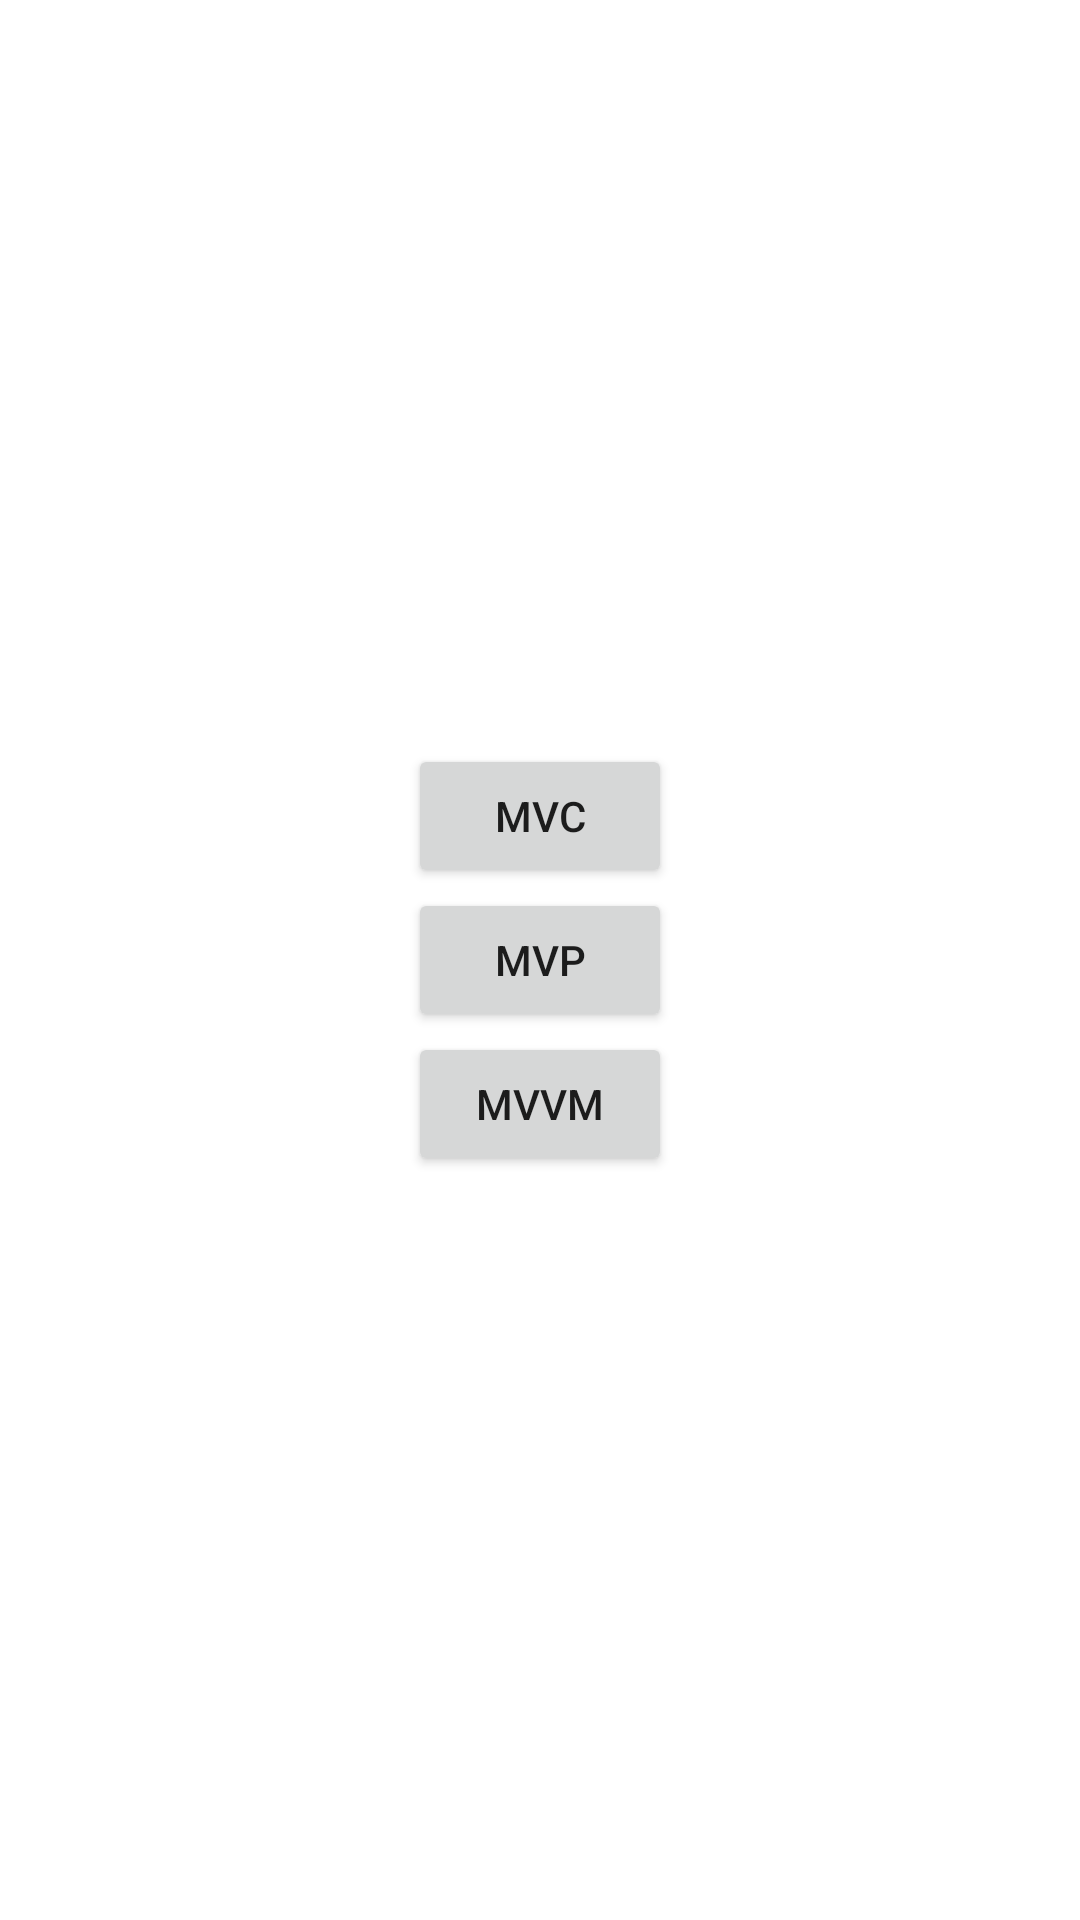

Here is an Android app screen rendered from its layout file. Give the layout XML and the strings, colors and styles it references.
<!-- AndroidManifest.xml: application theme Theme.Architecturesimple -->
<!-- res/layout/activity_main.xml -->
<?xml version="1.0" encoding="utf-8"?>
<androidx.constraintlayout.widget.ConstraintLayout xmlns:android="http://schemas.android.com/apk/res/android"
    xmlns:app="http://schemas.android.com/apk/res-auto"
    xmlns:tools="http://schemas.android.com/tools"
    android:layout_width="match_parent"
    android:layout_height="match_parent"
    tools:context=".MainActivity">

    <LinearLayout
        android:layout_width="wrap_content"
        android:layout_height="wrap_content"
        android:orientation="vertical"
        app:layout_constraintBottom_toBottomOf="parent"
        app:layout_constraintEnd_toEndOf="parent"
        app:layout_constraintStart_toStartOf="parent"
        app:layout_constraintTop_toTopOf="parent">

        <Button
            android:id="@+id/btn_mvc"
            android:layout_width="wrap_content"
            android:layout_height="wrap_content"
            android:text="MVC" />

        <Button
            android:id="@+id/btn_mvp"
            android:layout_width="wrap_content"
            android:layout_height="wrap_content"
            android:text="MVP" />

        <Button
            android:id="@+id/btn_mvvm"
            android:layout_width="wrap_content"
            android:layout_height="wrap_content"
            android:text="MVVM" />

    </LinearLayout>
</androidx.constraintlayout.widget.ConstraintLayout>
<!-- resources referenced by this layout -->
<resources>
  <style name="Theme.Architecturesimple" parent="Theme.MaterialComponents.DayNight.DarkActionBar">
          
          <item name="colorPrimary">@color/purple_500</item>
          <item name="colorPrimaryVariant">@color/purple_700</item>
          <item name="colorOnPrimary">@color/white</item>
          
          <item name="colorSecondary">@color/teal_200</item>
          <item name="colorSecondaryVariant">@color/teal_700</item>
          <item name="colorOnSecondary">@color/black</item>
          
          <item name="android:statusBarColor" tools:targetApi="l">?attr/colorPrimaryVariant</item>
          
      </style>
  <!-- not gathered from this repository: default colours our renderer supplied (Android Studio template values) -->
  <color name="purple_500">#FF6200EE</color>
  <color name="purple_700">#FF3700B3</color>
  <color name="teal_200">#FF03DAC5</color>
  <color name="teal_700">#FF018786</color>
  <color name="black">#FF000000</color>
  <color name="white">#FFFFFFFF</color>
</resources>
